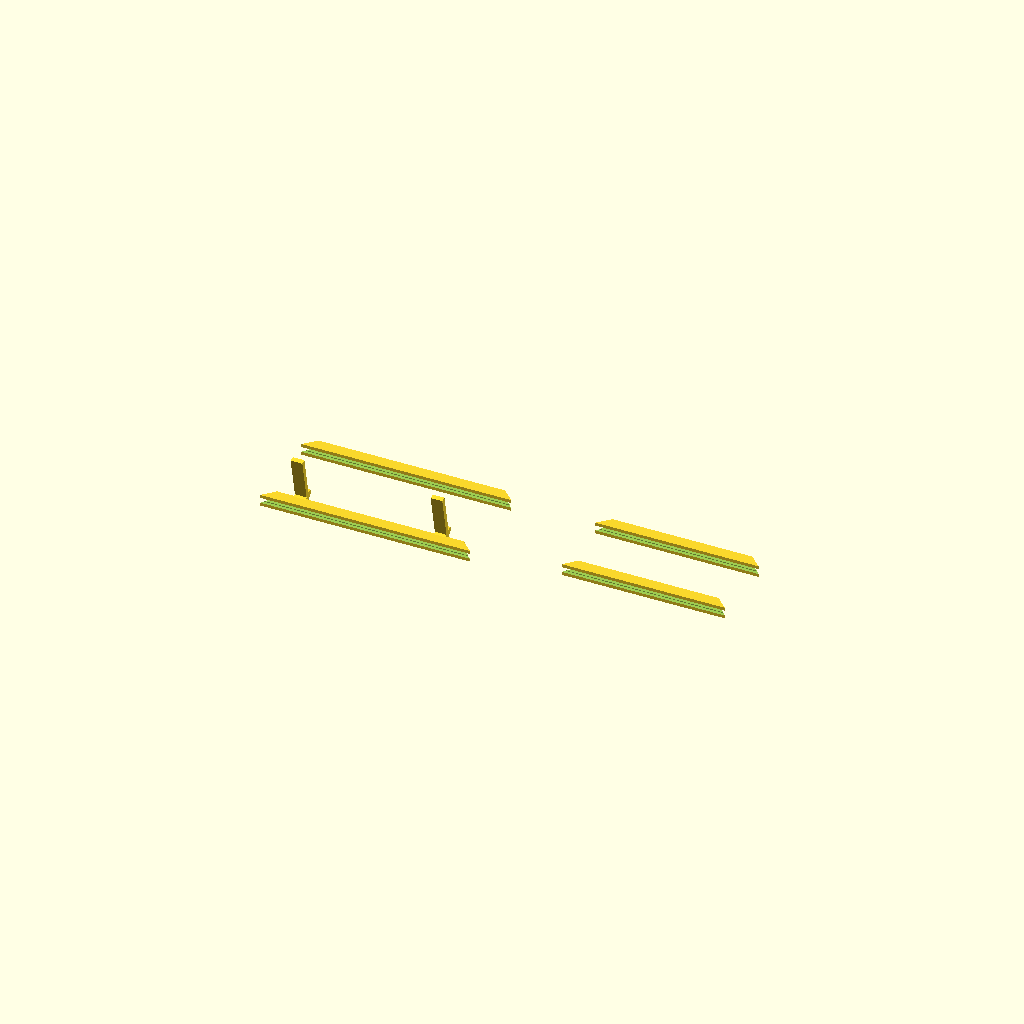
Cell 1: rendered with the file's own defaults.
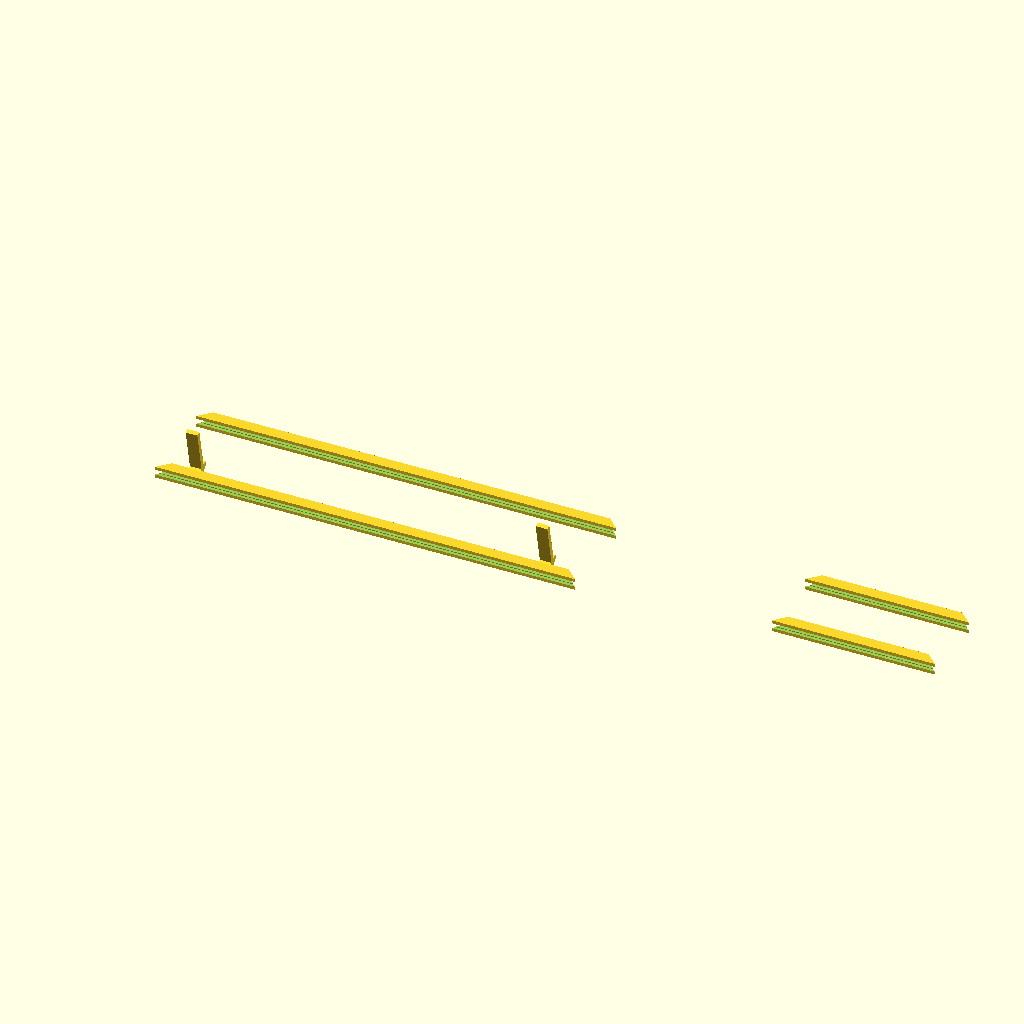
Cell 2: pcb_x = 180 (everything else at default).
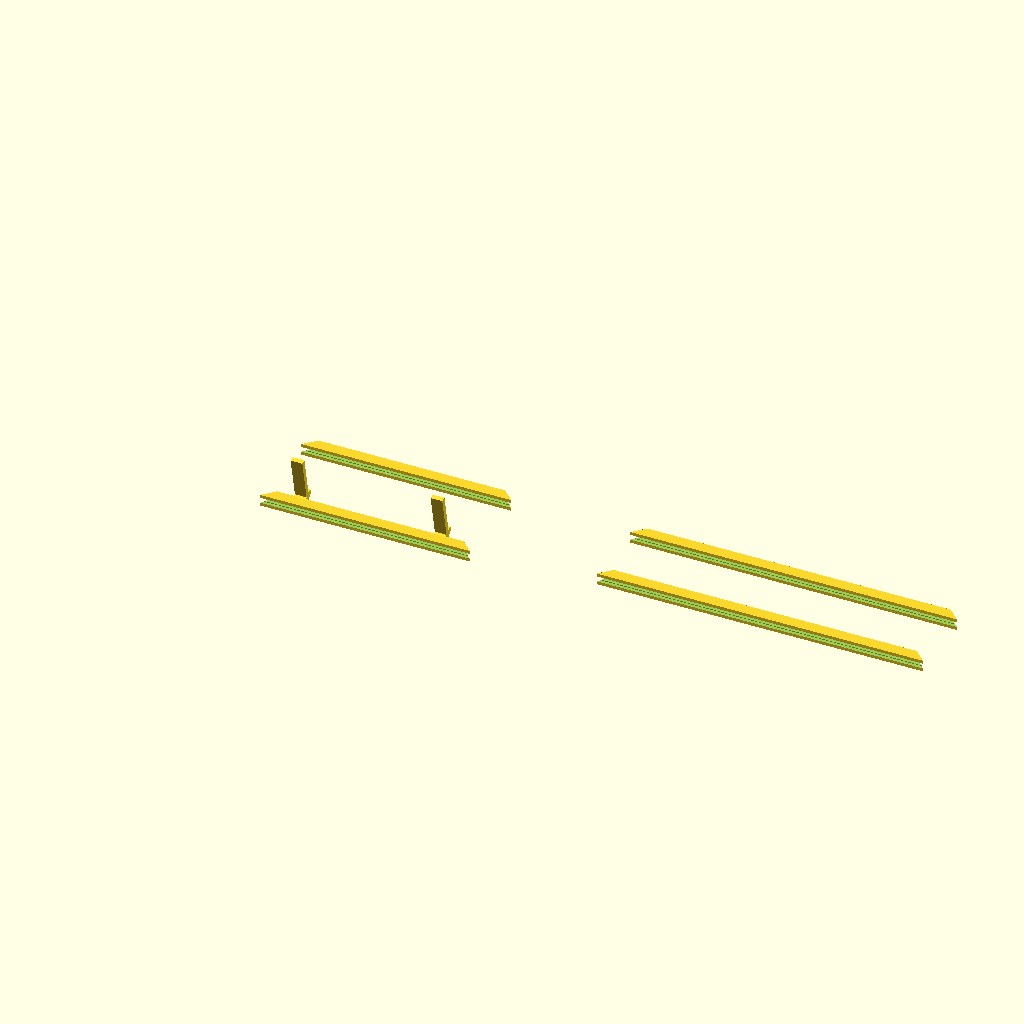
Cell 3: pcb_y = 140 (everything else at default).
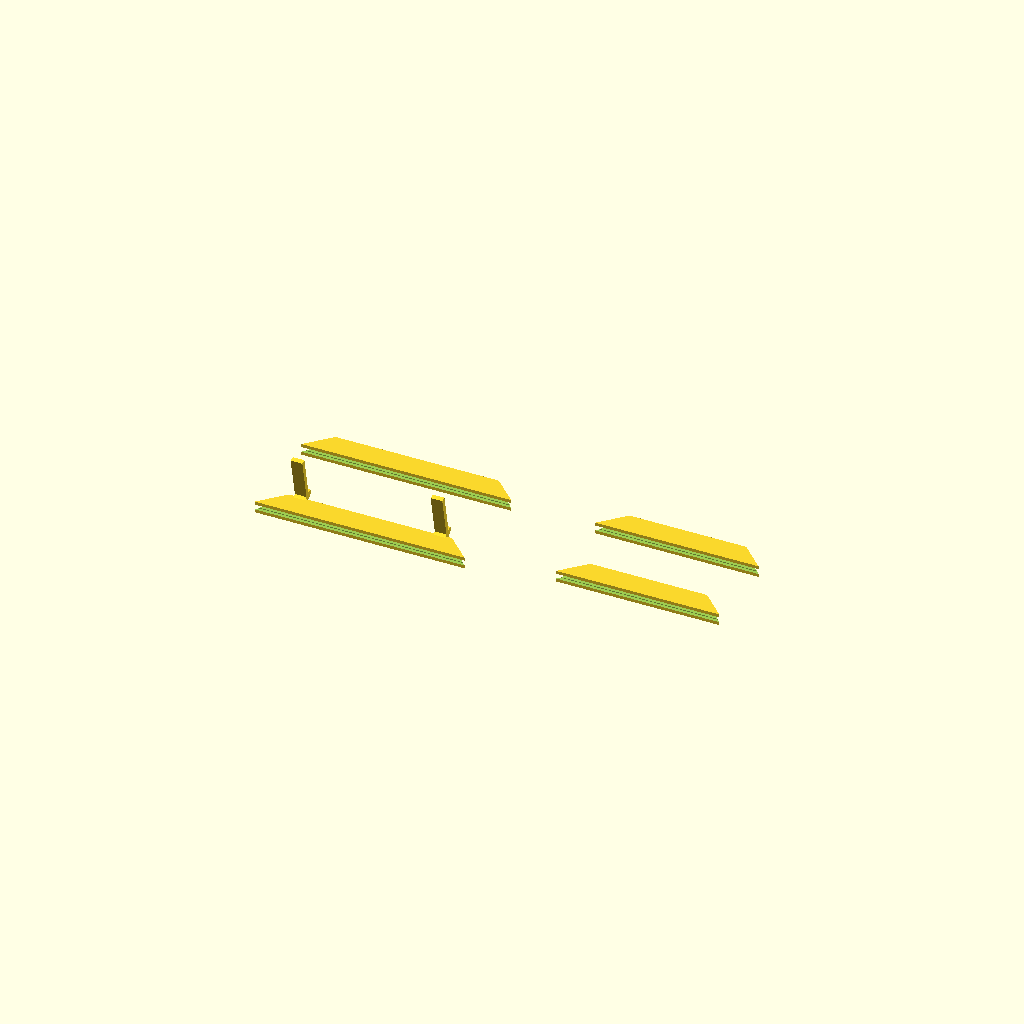
Cell 4: rail_w = 10 (everything else at default).
One fixed orthographic camera (rotation 55°, 0°, 25°; colour scheme Cornfield) for every cell.
The OpenSCAD source (frame6.scad):
// Updated: legs moved to OUTER side (Y>rail_w) so they never intrude into the PCB channel,
// and legs are angled for stability.
//
// Only the bottom rail has legs.

pcb_x = 90;
pcb_y = 70;
pcb_t = 1.5;

rail_w = 5;
rail_z = 5;

slot_clear = 0.1;
slot_z     = pcb_t + 2*slot_clear;
slot_depth = 3;

// Legs (bottom rail only)
legs_enable = true;
leg_w     = 5.0;   // along rail length (X)
leg_th    = 2.0;    // thickness (Y direction for brace pieces)
leg_len   = 20.0;   // how far back in Z
leg_drop  = 0.0;    // unused now (kept for compatibility)
leg_inset = 15.0;   // from each end
leg_angle_deg = 12; // tilt legs backward (more stable)
leg_y_out = 3.0;    // how far OUTSIDE the frame (beyond rail_w) the leg root sits
leg_y_span= 2.0;   // leg "height" in Y (downward/foot extent)

mode = "print_plate"; // "print_plate","assembly_preview","top","bottom","left","right"

Lx = pcb_x;
Ly = pcb_y;

module rail_outline_2d(L){
  polygon(points=[
    [-L/2,           0],
    [ L/2,           0],
    [ L/2 - rail_w,  rail_w],
    [-L/2 + rail_w,  rail_w]
  ]);
}

module rail_solid(L){
  linear_extrude(height=rail_z, center=true)
    rail_outline_2d(L);
}

module rail_with_channel(L){
  difference(){
    rail_solid(L);

    // Channel: open at inner edge (Y=0), extends to +Y by slot_depth, height slot_z in Z.
    translate([0, slot_depth/2 - 0.01, 0])
      cube([L + 2, slot_depth + 0.2, slot_z], center=true);

    // Flared mouth
    translate([0, 0.6, 0])
      cube([L + 2, 1.4, slot_z + 0.6], center=true);
  }
}

// Angled leg: attaches OUTSIDE the rail (Y > rail_w), never crosses Y=0..slot_depth region.
module angled_leg_at(xpos){
  // Root position on the OUTER side of the rail
  y0 = rail_w + leg_y_out;
  z0 = rail_z/2; // start near back surface

  // Leg is a rectangular prism rotated about X to tilt backward.
  // Rotate around X changes Y/Z, giving a more stable base.
  translate([xpos, y0, 0])
    rotate([leg_angle_deg, 0, 0])
      translate([0, -leg_y_span/2, rail_z/2 + leg_len/2])
        cube([leg_w, leg_y_span, leg_len], center=true);

  // Brace (a small triangular-ish hull) from outer rail face to leg
  hull(){
    translate([xpos, rail_w*0.90, rail_z*0.15])
      cube([leg_w, leg_th, leg_th], center=true);
    translate([xpos, y0, rail_z/2 + leg_th/2])
      cube([leg_w, leg_th, leg_th], center=true);
  }
}

module rail_part(L, is_bottom=false){
  rail_with_channel(L);

  if (is_bottom && legs_enable){
    for (sx=[-1,1]){
      x = sx*(L/2 - leg_inset);
      angled_leg_at(x);
    }
  }
}

module top_rail()    { rail_part(Lx, is_bottom=false); }
module bottom_rail() { rail_part(Lx, is_bottom=true ); }
module left_rail()   { rail_part(Ly, is_bottom=false); }
module right_rail()  { rail_part(Ly, is_bottom=false); }

module assembly_preview(){
  color([0,0.6,0,0.35]) cube([pcb_x, pcb_y, pcb_t], center=true);

  translate([0, +pcb_y/2, 0]) top_rail();
  translate([0, -pcb_y/2, 0]) rotate([0,0,180]) bottom_rail();
  translate([+pcb_x/2, 0, 0]) rotate([0,0,-90]) right_rail();
  translate([-pcb_x/2, 0, 0]) rotate([0,0, 90]) left_rail();
}

module print_plate(){
  zlift = rail_z/2;
  gap = 26;

  y_plain = rail_w;
  y_leg   = rail_w + leg_y_out + leg_y_span + 2; // conservative

  translate([0, 0, zlift]) top_rail();
  translate([0, -(max(y_plain,y_leg)+gap), zlift]) bottom_rail();

  xshift = max(Lx, Ly) + gap;
  translate([xshift, 0, zlift]) left_rail();
  translate([xshift, -(y_plain+gap), zlift]) right_rail();
}

if (mode=="print_plate")           print_plate();
else if (mode=="assembly_preview") assembly_preview();
else if (mode=="top")              top_rail();
else if (mode=="bottom")           bottom_rail();
else if (mode=="left")             left_rail();
else if (mode=="right")            right_rail();
Parameter table extracted from the source (name, type, default, range or options):
pcb_x: number, default 90
pcb_y: number, default 70
pcb_t: number, default 1.5
rail_w: number, default 5
rail_z: number, default 5
slot_clear: number, default 0.1
slot_depth: number, default 3
legs_enable: bool, default true
leg_w: number, default 5
leg_th: number, default 2
leg_len: number, default 20
leg_drop: number, default 0
leg_inset: number, default 15
leg_angle_deg: number, default 12
leg_y_out: number, default 3
leg_y_span: number, default 2
mode: string, default "print_plate"
